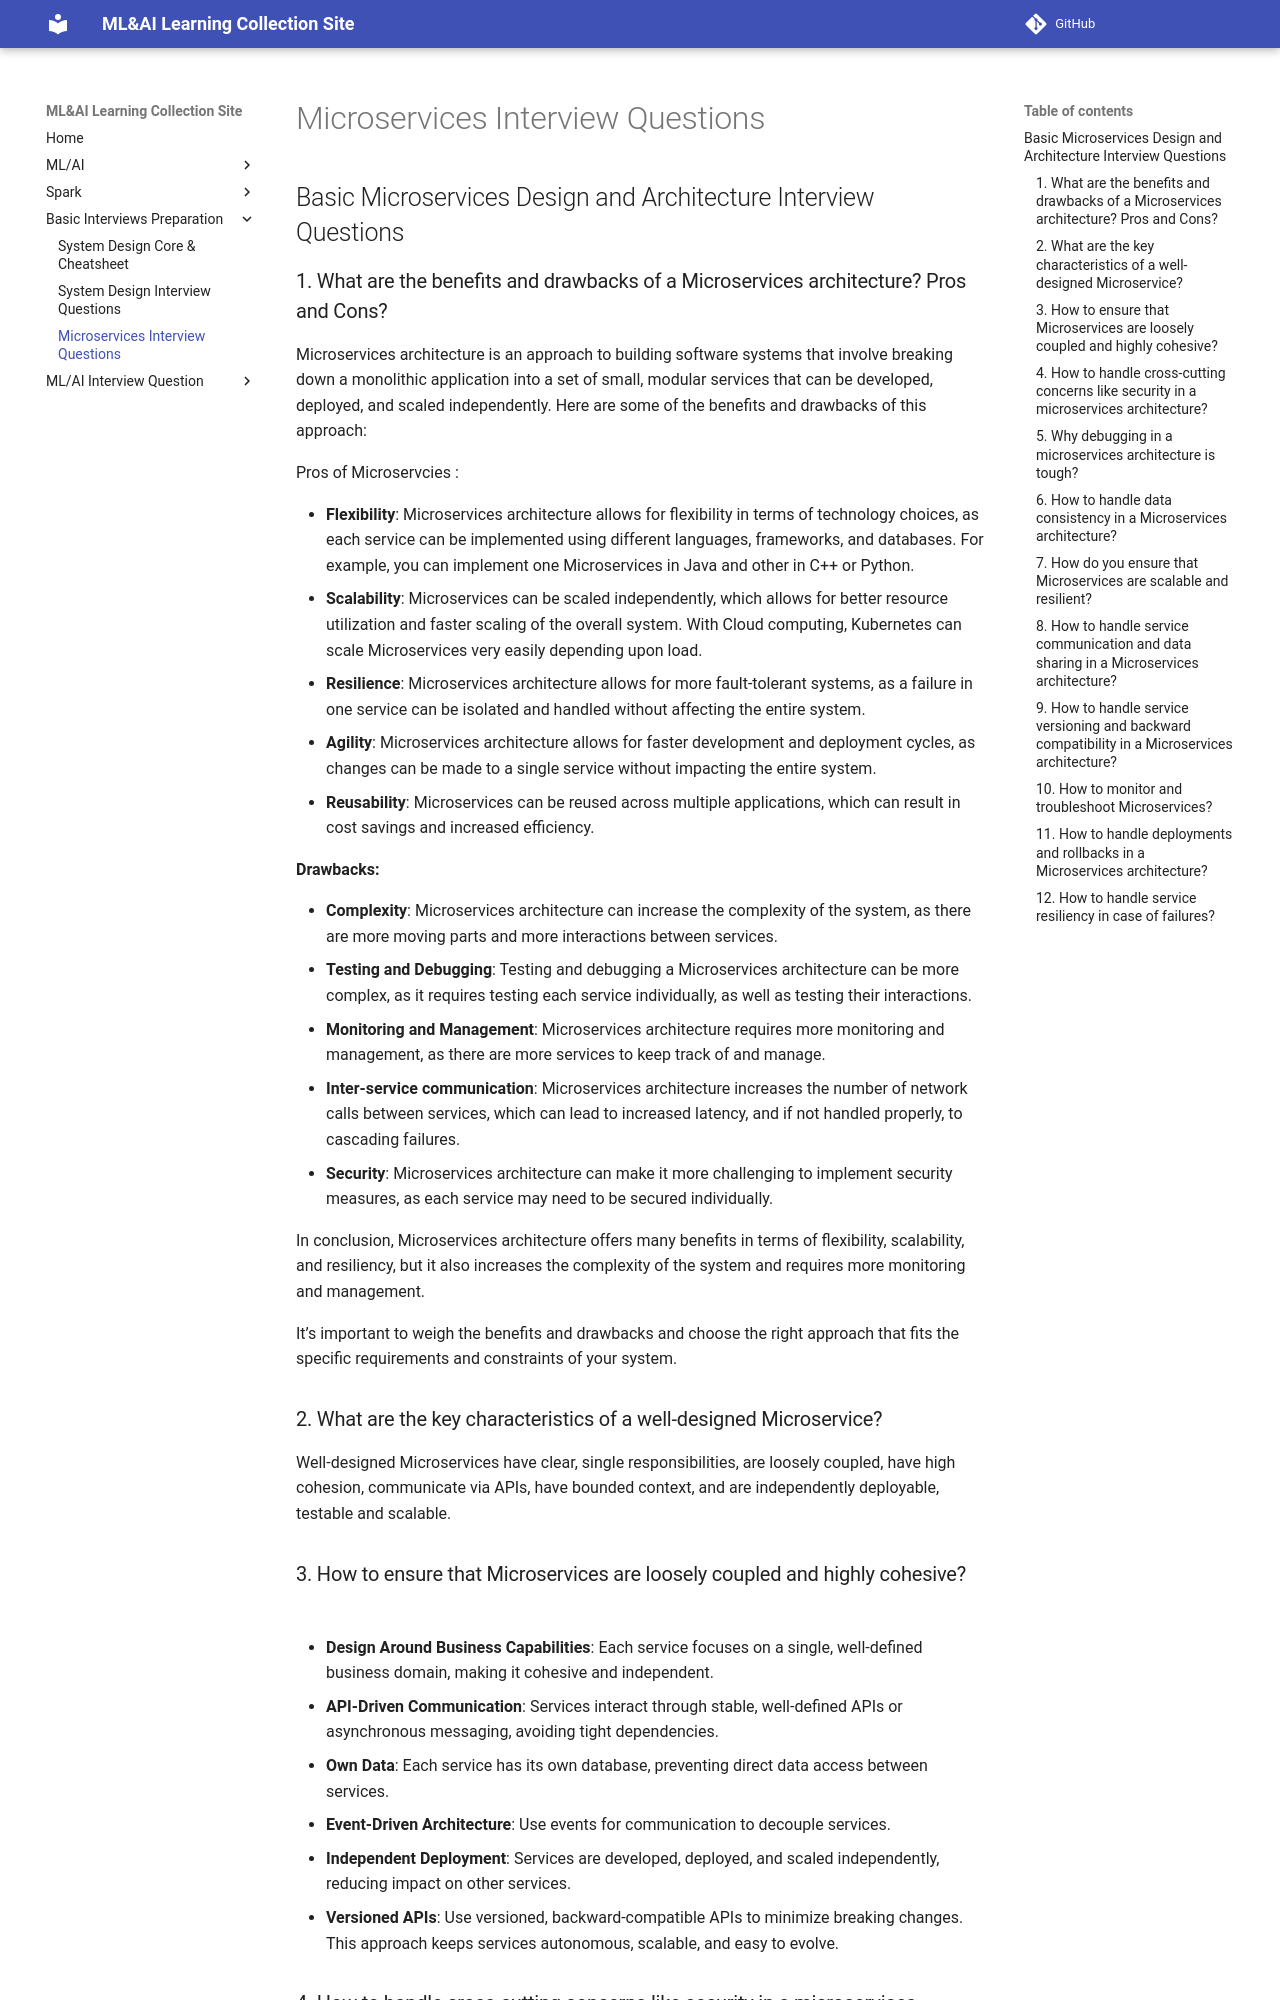

repository: VickyGuo0907/ML-AI-learning · page: systemdesign/microservice_questions/index.html · generator: mkdocs

# Microservices Interview Questions

## Basic Microservices Design and Architecture Interview Questions

### 1. What are the benefits and drawbacks of a Microservices architecture? Pros and Cons?

Microservices architecture is an approach to building software systems that involve breaking down a monolithic application into a set of small, modular services that can be developed, deployed, and scaled independently. Here are some of the benefits and drawbacks of this approach:

Pros of Microservcies :

- **Flexibility**: Microservices architecture allows for flexibility in terms of technology choices, as each service can be implemented using different languages, frameworks, and databases. For example, you can implement one Microservices in Java and other in C++ or Python.
- **Scalability**: Microservices can be scaled independently, which allows for better resource utilization and faster scaling of the overall system. With Cloud computing, Kubernetes can scale Microservices very easily depending upon load.
- **Resilience**: Microservices architecture allows for more fault-tolerant systems, as a failure in one service can be isolated and handled without affecting the entire system.
- **Agility**: Microservices architecture allows for faster development and deployment cycles, as changes can be made to a single service without impacting the entire system.
- **Reusability**: Microservices can be reused across multiple applications, which can result in cost savings and increased efficiency.

**Drawbacks:**

- **Complexity**: Microservices architecture can increase the complexity of the system, as there are more moving parts and more interactions between services.
- **Testing and Debugging**: Testing and debugging a Microservices architecture can be more complex, as it requires testing each service individually, as well as testing their interactions.
- **Monitoring and Management**: Microservices architecture requires more monitoring and management, as there are more services to keep track of and manage.
- **Inter-service communication**: Microservices architecture increases the number of network calls between services, which can lead to increased latency, and if not handled properly, to cascading failures.
- **Security**: Microservices architecture can make it more challenging to implement security measures, as each service may need to be secured individually.

In conclusion, Microservices architecture offers many benefits in terms of flexibility, scalability, and resiliency, but it also increases the complexity of the system and requires more monitoring and management.

It’s important to weigh the benefits and drawbacks and choose the right approach that fits the specific requirements and constraints of your system. 

### 2. What are the key characteristics of a well-designed Microservice?

   Well-designed Microservices have clear, single responsibilities, are loosely coupled, have high cohesion, communicate via APIs, have bounded context, and are independently deployable, testable and scalable.

### 3. How to ensure that Microservices are loosely coupled and highly cohesive?
* **Design Around Business Capabilities**: Each service focuses on a single, well-defined business domain, making it cohesive and independent.
* **API-Driven Communication**: Services interact through stable, well-defined APIs or asynchronous messaging, avoiding tight dependencies.
* **Own Data**: Each service has its own database, preventing direct data access between services.
* **Event-Driven Architecture**: Use events for communication to decouple services.
* **Independent Deployment**: Services are developed, deployed, and scaled independently, reducing impact on other services.
* **Versioned APIs**: Use versioned, backward-compatible APIs to minimize breaking changes.
This approach keeps services autonomous, scalable, and easy to evolve.
